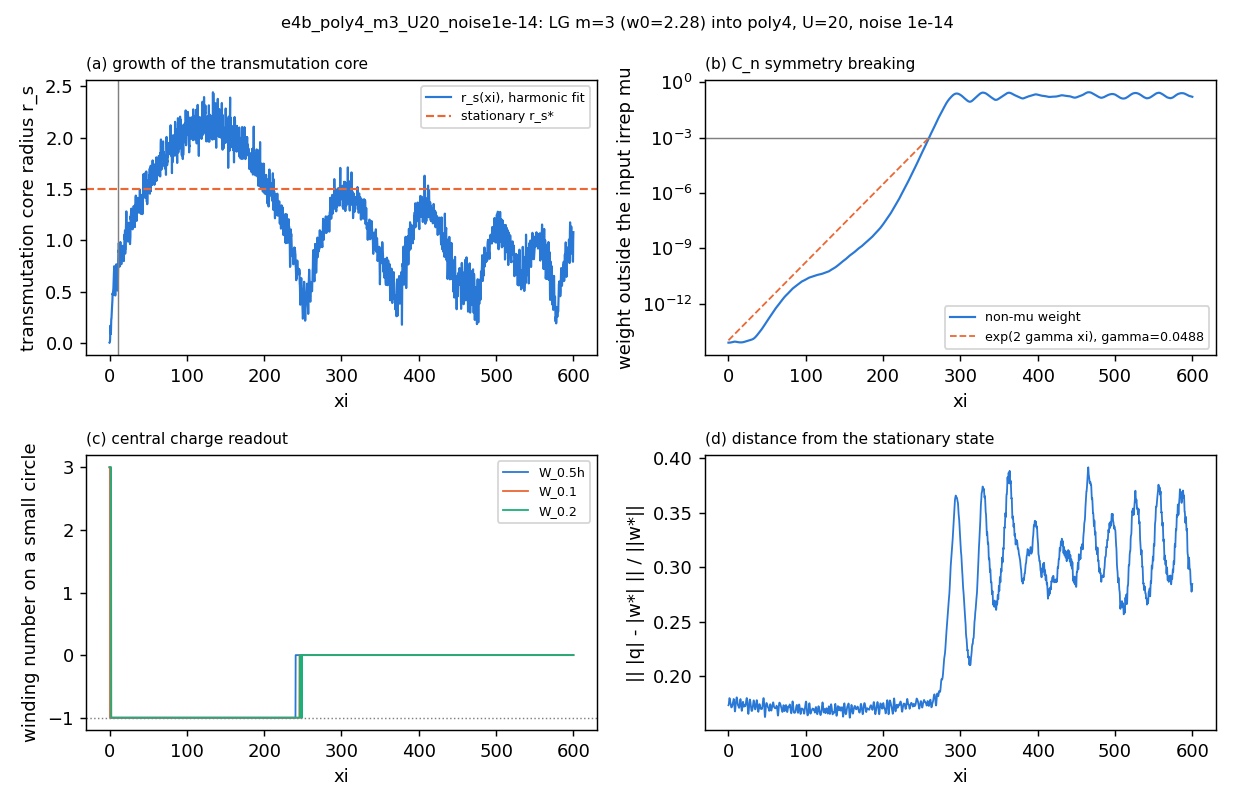

Source data for this figure (header and first rows):
z, power, peak, mu_weight, nonmu_weight, central, deviation, n_singularities, W_0.5h, W_0.1, W_0.2, W_0.4, cv_over_cm_r0.2, l_dom_r0.2, cv_over_cm_r0.5, l_dom_r0.5, cv_over_cm_r1, l_dom_r1, r_s_fit
0.0, 20, 0.7407, 1, 7.538161999399591e-15, 3, 0.1732, 0, 3, 3.0, 3.0, 3, 6.390171473888766e-05, 3, 7.138404204820109e-06, 3, 1.1802975528367736e-06, 3, 0.001596
0.25, 20, 0.7435, 1, 7.540029917352289e-15, 3.0, 0.1735, , 3.0, 3.0, 3.0, 3.0, 0.0002471, 3, 4.1580628051417485e-05, 3, 2.7289982427470646e-05, 3, 0.003139
0.5, 20, 0.7502, 1, 7.543405299705488e-15, 3, 0.1746, , 3, 3.0, 3, 3.0, 0.002818, 3, 0.0004598, 3, 0.0001858, 3, 0.0106
0.75, 20, 0.7579, 1, 7.549066723347213e-15, 3.0, 0.1766, , 3.0, 3, 3, 3.0, 0.02665, 3, 0.002306, 3, 0.000321, 3, 0.03634
1.0, 20, 0.7637, 1, 7.556584264110235e-15, -1, 0.1787, 4, -1, -1, 3.0, 3, 0.4336, 3, 0.01234, 3, 0.003573, 3, 0.1669
1.25, 20, 0.7669, 1, 7.565855473145683e-15, -1, 0.1797, , -1, -1, 3.0, 3.0, 0.2548, 3, 0.01008, 3, 0.004852, 3, 0.1129
1.5, 20, 0.7672, 1, 7.57729671287867e-15, -1, 0.1796, , -1, -1, 3.0, 3.0, 0.5132, 3, 0.05472, 3, 0.006976, 3, 0.1408
1.75, 20, 0.7654, 1, 7.591313525268489e-15, -1, 0.1787, , -1, 3.0, 3.0, 3, 0.1931, 3, 0.04661, 3, 0.01608, 3, 0.0859
2.0, 20, 0.7641, 1, 7.608316994366765e-15, -1, 0.1776, 4, -1, -1, 3, 3.0, 0.7753, 3, 0.1174, 3, 0.02383, 3, 0.1735
2.25, 20, 0.7651, 1, 7.628525318550279e-15, -1, 0.1765, , -1, -1.0, -1.0, 3, 1.272, -1, 0.1804, 3, 0.03475, 3, 0.2338
2.5, 20, 0.7678, 1, 7.652165137905917e-15, -1, 0.1756, , -1, -1, -1, 3.0, 1.481, -1, 0.2305, 3, 0.04847, 3, 0.2356
2.75, 20, 0.7718, 1, 7.679284155150436e-15, -1, 0.1747, , -1, -1, -1.0, 3.0, 1.884, -1, 0.303, 3, 0.06508, 3, 0.2799
3.0, 20, 0.7767, 1, 7.709864776379471e-15, -1.0, 0.1735, 12, -1.0, -1.0, -1, 3, 2.577, -1, 0.3823, 3, 0.08346, 3, 0.3335
3.25, 20, 0.781, 1, 7.744023150196248e-15, -1, 0.1723, , -1, -1, -1, 3, 3.208, -1, 0.4886, 3, 0.1053, 3, 0.3531
3.5, 20, 0.7845, 1, 7.781844735157355e-15, -1, 0.1715, , -1, -1, -1, 3, 3.945, -1, 0.6026, 3, 0.1288, 3, 0.3857
3.75, 20, 0.7877, 1, 7.823291304680519e-15, -1, 0.1712, , -1, -1, -1, -1, 4.681, -1, 0.7275, 3, 0.1534, 3, 0.4182
4.0, 20, 0.7903, 1, 7.86809296043446e-15, -1, 0.1712, 4, -1, -1, -1.0, -1, 5.802, -1, 0.8492, 3, 0.1773, 3, 0.4826
4.25, 20, 0.792, 1, 7.915997123170991e-15, -1, 0.1714, , -1, -1.0, -1.0, -1, 5.893, -1, 0.9385, 3, 0.1991, 3, 0.468
4.5, 20, 0.7925, 1, 7.966374212959159e-15, -1, 0.1717, , -1, -1, -1, -1.0, 6.417, -1, 0.9989, 3, 0.217, 3, 0.4916
4.75, 20, 0.7927, 1, 8.01866109977028e-15, -1, 0.1722, , -1, -1.0, -1, -1, 6.569, -1, 1.026, -1, 0.2375, 3, 0.5078
5.0, 20, 0.7911, 1, 8.072400358234579e-15, -1.0, 0.1728, 4, -1.0, -1, -1, -1, 7.072, -1, 1.143, -1, 0.2554, 3, 0.5316
5.25, 20, 0.7891, 1, 8.127634712098872e-15, -1, 0.1737, , -1, -1, -1.0, -1, 8.368, -1, 1.262, -1, 0.2808, 3, 0.5879
5.5, 20, 0.785, 1, 8.184164470479677e-15, -1, 0.1748, , -1, -1, -1.0, -1, 9.6, -1, 1.437, -1, 0.3067, 3, 0.6276
5.75, 20, 0.7816, 1, 8.241034504453929e-15, -1, 0.1758, , -1, -1, -1, -1, 11.09, -1, 1.649, -1, 0.3283, 3, 0.6702
6.0, 20, 0.7803, 1, 8.296656649504123e-15, -1, 0.1767, 12, -1, -1, -1, -1, 12.86, -1, 1.783, -1, 0.3429, 3, 0.7472
6.25, 20, 0.7825, 1, 8.350294193785364e-15, -1, 0.1775, , -1, -1, -1, -1, 11.89, -1, 1.779, -1, 0.3431, 3, 0.6808
6.5, 20, 0.7868, 1, 8.401267871748199e-15, -1, 0.1784, , -1, -1, -1.0, -1.0, 11.21, -1, 1.667, -1, 0.3292, 3, 0.6559
6.75, 20, 0.7896, 1, 8.448493643054302e-15, -1, 0.1789, , -1, -1, -1, -1, 10.11, -1, 1.451, -1, 0.2995, 3, 0.6594
7.0, 20, 0.7977, 1, 8.490456509286285e-15, -1, 0.1787, 4, -1, -1, -1, -1, 6.805, -1, 1.119, -1, 0.2665, 3, 0.5127
7.25, 20, 0.8022, 1, 8.525157619707417e-15, -1, 0.1772, , -1, -1, -1, -1, 5.464, -1, 0.8952, 3, 0.2395, 3, 0.4672
7.5, 20, 0.8024, 1, 8.55161306345173e-15, -1, 0.1748, , -1, -1, -1, -1, 5.362, -1, 0.8929, 3, 0.2312, 3, 0.4615
7.75, 20, 0.7978, 1, 8.569626700438857e-15, -1, 0.1719, , -1, -1, -1, -1, 6.85, -1, 1.046, -1, 0.2453, 3, 0.5202
8.0, 20, 0.7907, 1, 8.579512272046975e-15, -1, 0.1692, 8, -1, -1, -1.0, -1, 7.967, -1, 1.216, -1, 0.2664, 3, 0.5829
8.25, 20, 0.7822, 1, 8.581833762942015e-15, -1.0, 0.1676, , -1.0, -1.0, -1, -1, 8.945, -1, 1.392, -1, 0.2952, 3, 0.6057
8.5, 20, 0.7763, 1, 8.576856394278819e-15, -1, 0.1675, , -1, -1, -1, -1, 10.36, -1, 1.569, -1, 0.3227, 3, 0.6465
8.75, 20, 0.7762, 1, 8.565134388919588e-15, -1, 0.1687, , -1, -1, -1, -1, 13.08, -1, 1.742, -1, 0.3495, 3, 0.7659
9.0, 20, 0.7747, 1, 8.547551893828397e-15, -1, 0.1708, 8, -1, -1, -1, -1, 11.33, -1, 1.811, -1, 0.3693, 3, 0.676
9.25, 20, 0.7731, 1, 8.524956346845693e-15, -1, 0.1729, , -1, -1, -1, -1, 12.91, -1, 1.874, -1, 0.3778, 3, 0.7285
9.5, 20, 0.7728, 1, 8.497936005210408e-15, -1, 0.1748, , -1, -1, -1, -1, 12.25, -1, 1.892, -1, 0.3743, 3, 0.6671
9.75, 20, 0.7756, 1, 8.46711015526862e-15, -1.0, 0.1766, , -1.0, -1.0, -1, -1, 12.2, -1, 1.738, -1, 0.3554, 3, 0.7154
10.0, 20, 0.7798, 1, 8.432742614329389e-15, -1, 0.1781, 4, -1, -1.0, -1, -1, 8.972, -1, 1.466, -1, 0.329, 3, 0.5994
10.25, 20, 0.7832, 1, 8.395061288034266e-15, -1, 0.1793, , -1, -1, -1, -1, 6.931, -1, 1.211, -1, 0.3072, 3, 0.5094
10.5, 20, 0.7836, 1, 8.354298476872953e-15, -1, 0.1802, , -1, -1, -1, -1, 6.202, -1, 1.047, -1, 0.306, 3, 0.5154
10.75, 20, 0.7812, 1, 8.310842230561077e-15, -1, 0.1804, , -1, -1, -1, -1.0, 7.645, -1, 1.258, -1, 0.346, 3, 0.5647
11.0, 20, 0.7763, 1, 8.265969135567666e-15, -1.0, 0.1797, 8, -1.0, -1.0, -1, -1, 12.06, -1, 1.847, -1, 0.4124, 3, 0.7093
11.25, 20, 0.7708, 1, 8.221048894239423e-15, -1.0, 0.1783, , -1.0, -1, -1, -1, 16.04, -1, 2.4, -1, 0.4917, 3, 0.8174
11.5, 20, 0.7686, 1, 8.176854560530324e-15, -1, 0.1767, , -1, -1, -1, -1, 19.33, -1, 2.787, -1, 0.5569, 3, 0.9002
11.75, 20, 0.77, 1, 8.133885153814914e-15, -1, 0.1752, , -1, -1, -1, -1, 19.46, -1, 3.072, -1, 0.6014, 3, 0.8857
12.0, 20, 0.7721, 1, 8.092450669229716e-15, -1, 0.174, 16, -1, -1.0, -1, -1, 21.68, -1, 3.146, -1, 0.6189, 3, 0.9734
12.25, 20, 0.7758, 1, 8.052955439030022e-15, -1, 0.1733, , -1, -1, -1, -1, 19.65, -1, 2.995, -1, 0.6153, 3, 0.8805
12.5, 20, 0.7806, 1, 8.015791226691763e-15, -1, 0.1729, , -1, -1, -1, -1, 16.66, -1, 2.678, -1, 0.6003, 3, 0.8364
12.75, 20, 0.7857, 1, 7.981585337269225e-15, -1, 0.1727, , -1, -1, -1.0, -1, 15.93, -1, 2.493, -1, 0.5789, 3, 0.8011
13.0, 20, 0.7895, 1, 7.950748210686817e-15, -1.0, 0.1722, 12, -1.0, -1.0, -1, -1, 14.33, -1, 2.397, -1, 0.5738, 3, 0.7422
13.25, 20, 0.7912, 1, 7.923078969308878e-15, -1, 0.1715, , -1, -1, -1.0, -1, 16.3, -1, 2.529, -1, 0.589, 3, 0.8174
13.5, 20, 0.7901, 1, 7.8981056055159e-15, -1, 0.1709, , -1, -1, -1.0, -1, 17.8, -1, 2.771, -1, 0.6161, 3, 0.8593
13.75, 20, 0.7888, 1, 7.875555939045607e-15, -1, 0.1708, , -1, -1, -1, -1, 21.05, -1, 3.061, -1, 0.6544, 3, 0.9416
14.0, 20, 0.7866, 1, 7.855142584934148e-15, -1, 0.1712, 8, -1, -1.0, -1, -1, 22.91, -1, 3.318, -1, 0.6841, 3, 0.983
14.25, 20, 0.786, 1, 7.836969637716137e-15, -1, 0.1722, , -1, -1, -1, -1, 22.17, -1, 3.395, -1, 0.6979, 3, 0.9494
14.5, 20, 0.7882, 1, 7.821296291234347e-15, -1, 0.1736, , -1, -1, -1, -1, 21.46, -1, 3.357, -1, 0.6883, 3, 0.9071
14.75, 20, 0.7925, 1, 7.80847989207246e-15, -1.0, 0.1752, , -1.0, -1, -1, -1, 18.2, -1, 3.181, -1, 0.6669, 3, 0.8169
... 2,341 more rows
